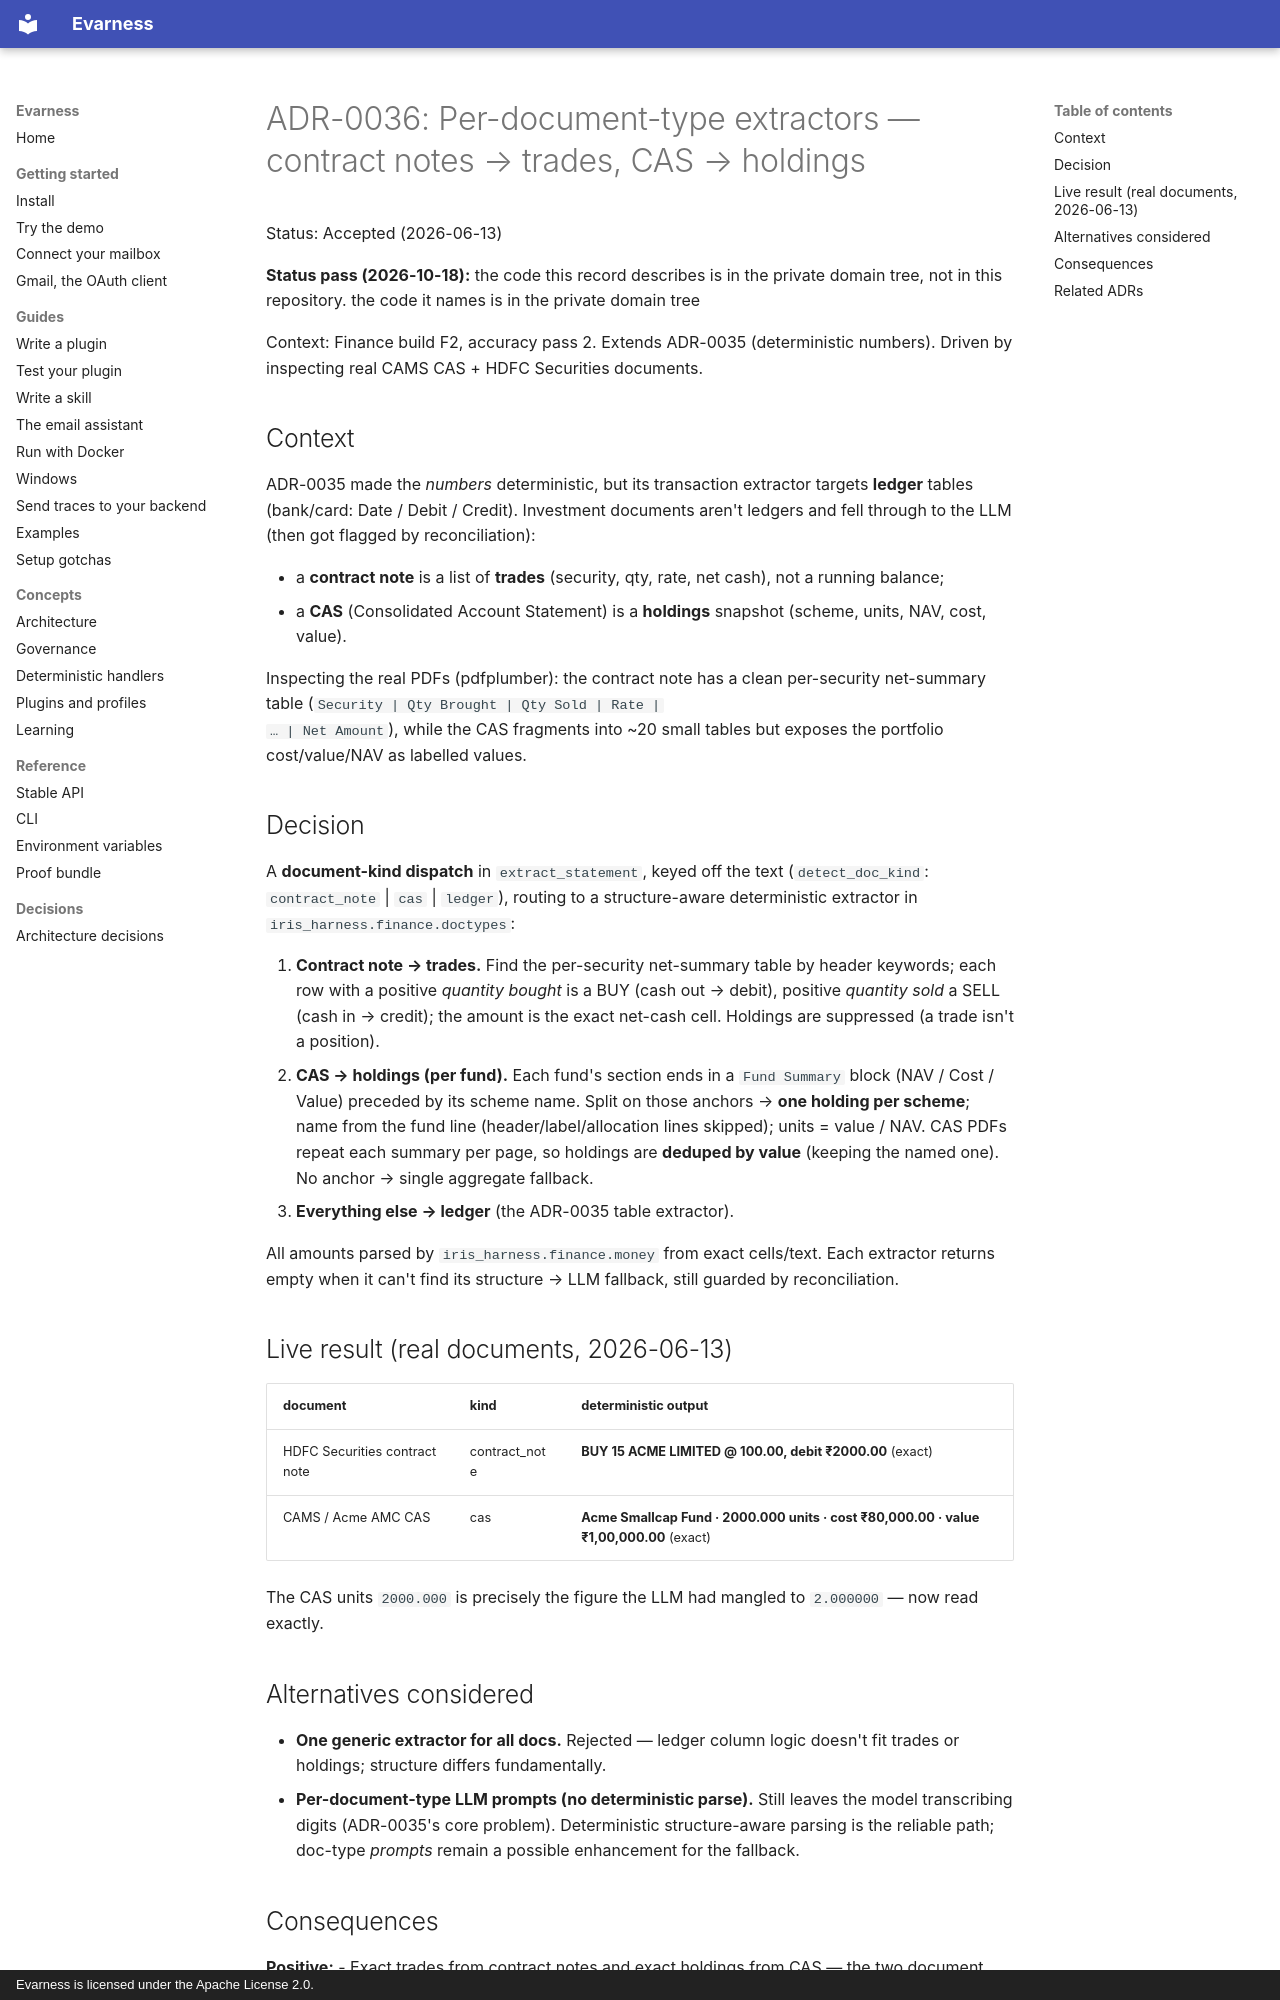

repository: evarness-ai/evarness · page: adr/0036-per-document-type-extractors/index.html · generator: mkdocs · copyright: Evarness is licensed under the Apache License 2.0.

# ADR-0036: Per-document-type extractors — contract notes → trades, CAS → holdings

Status: Accepted (2026-06-13)

**Status pass (2026-10-18):** the code this record describes is in the private domain tree, not in this repository. the code it names is in the private domain tree

Context: Finance build F2, accuracy pass 2. Extends ADR-0035 (deterministic numbers). Driven by inspecting real CAMS CAS + HDFC Securities documents.

## Context

ADR-0035 made the *numbers* deterministic, but its transaction extractor
targets **ledger** tables (bank/card: Date / Debit / Credit). Investment
documents aren't ledgers and fell through to the LLM (then got flagged by
reconciliation):

- a **contract note** is a list of **trades** (security, qty, rate, net
  cash), not a running balance;
- a **CAS** (Consolidated Account Statement) is a **holdings** snapshot
  (scheme, units, NAV, cost, value).

Inspecting the real PDFs (pdfplumber): the contract note has a clean
per-security net-summary table (`Security | Qty Brought | Qty Sold | Rate |
… | Net Amount`), while the CAS fragments into ~20 small tables but exposes
the portfolio cost/value/NAV as labelled values.

## Decision

A **document-kind dispatch** in `extract_statement`, keyed off the text
(`detect_doc_kind`: `contract_note` | `cas` | `ledger`), routing to a
structure-aware deterministic extractor in `iris_harness.finance.doctypes`:

1. **Contract note → trades.** Find the per-security net-summary table by
   header keywords; each row with a positive *quantity bought* is a BUY
   (cash out → debit), positive *quantity sold* a SELL (cash in → credit);
   the amount is the exact net-cash cell. Holdings are suppressed (a trade
   isn't a position).
2. **CAS → holdings (per fund).** Each fund's section ends in a
   ``Fund Summary`` block (NAV / Cost / Value) preceded by its scheme name.
   Split on those anchors → **one holding per scheme**; name from the fund
   line (header/label/allocation lines skipped); units = value / NAV. CAS
   PDFs repeat each summary per page, so holdings are **deduped by value**
   (keeping the named one). No anchor → single aggregate fallback.
3. **Everything else → ledger** (the ADR-0035 table extractor).

All amounts parsed by `iris_harness.finance.money` from exact cells/text. Each
extractor returns empty when it can't find its structure → LLM fallback,
still guarded by reconciliation.

## Live result (real documents, 2026-06-13)

| document | kind | deterministic output |
|---|---|---|
| HDFC Securities contract note | contract_note | **BUY 15 ACME LIMITED @ 100.00, debit ₹2000.00** (exact) |
| CAMS / Acme AMC CAS | cas | **Acme Smallcap Fund · 2000.000 units · cost ₹80,000.00 · value ₹1,00,000.00** (exact) |

The CAS units `2000.000` is precisely the figure the LLM had mangled to
`2.000000` — now read exactly.

## Alternatives considered

- **One generic extractor for all docs.** Rejected — ledger column logic
  doesn't fit trades or holdings; structure differs fundamentally.
- **Per-document-type LLM prompts (no deterministic parse).** Still leaves
  the model transcribing digits (ADR-0035's core problem). Deterministic
  structure-aware parsing is the reliable path; doc-type *prompts* remain a
  possible enhancement for the fallback.
